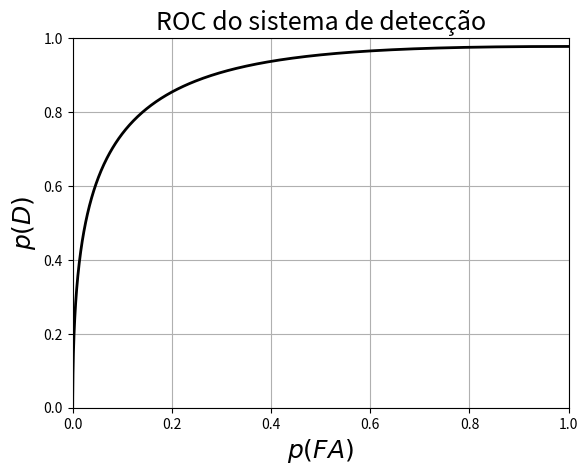

Write the Python code that produced this figure.
# coding=utf-8
from numpy import * 
from scipy import * 
from matplotlib.pyplot import *

# Médias e variâncias do ruí­do e do sinal
mun    = 0.0
sigman = 0.5
mus    = 1.0
sigmas = 0.5

n = 1000

# Índice de detecção:
a = mus - mun
b = sigmas**2 + sigman**2
d = a**2/( 0.5*b )
print(d)

x = linspace(-2,2,n)
y = (x-mun)/sigman
pdfn = 1/( sqrt(2*pi)*sigman )*exp( -0.5*y*y )
y = (x-mus)/sigmas
pdfs = 1/( sqrt(2*pi)*sigmas )*exp( -0.5*y*y )

dx = x[1]-x[0]
pFA = zeros( n )
pD  = zeros( n )

for i in range(n):
    pFA[i] = sum( pdfn[i:n] )
    pD[ i] = sum( pdfs[i:n] )

pFA = dx*pFA 
pD  = dx*pD

figure(1)
plot(pFA,pD,'k',linewidth=2)
title(u'ROC do sistema de detecção',fontsize=18)
xlabel(r'$p(FA)$',fontsize=18)
ylabel(r'$p(D)$',fontsize=18)
xlim(0,1)
ylim(0,1)
grid(True)

show()
